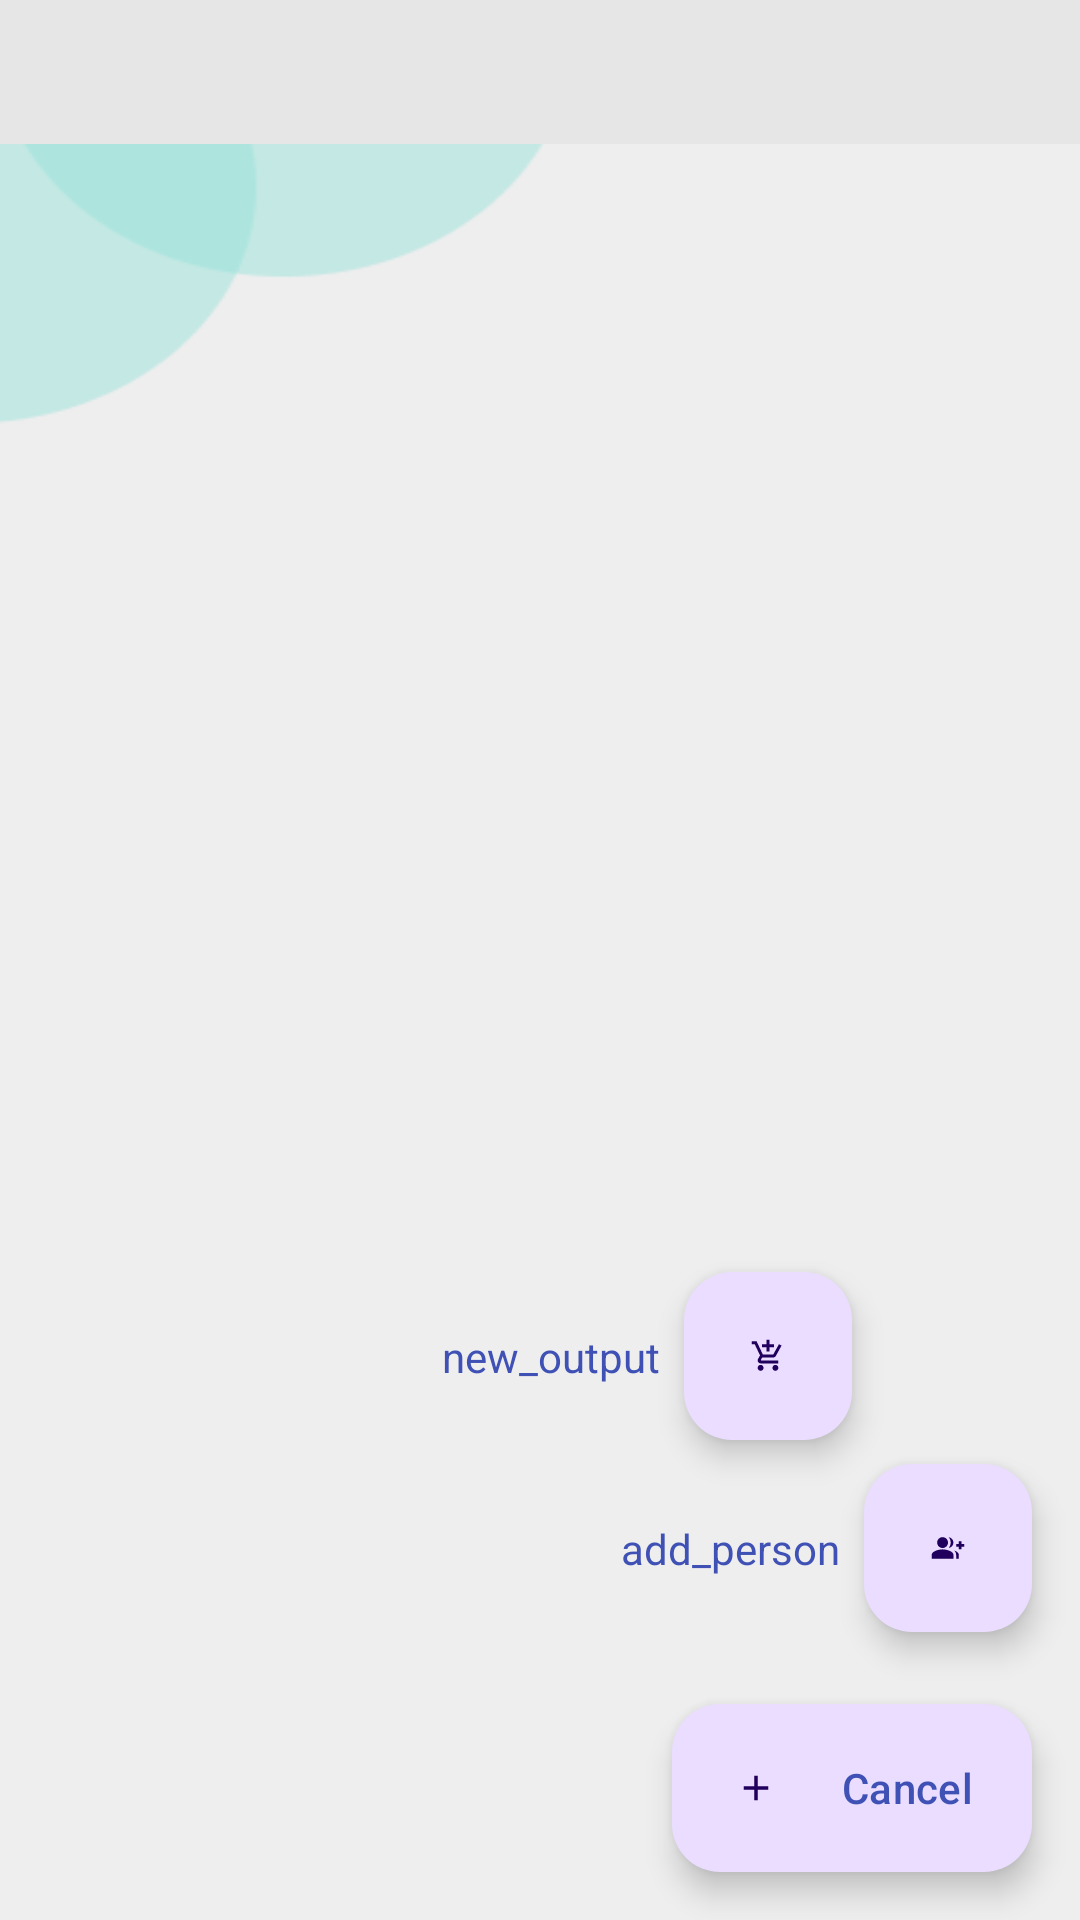

Write the Android layout XML for this screen, with the resource values it uses.
<!-- AndroidManifest.xml: application theme Theme.TogetherGiveApp -->
<!-- res/layout/activity_group_details.xml -->
<?xml version="1.0" encoding="utf-8"?>
<androidx.constraintlayout.widget.ConstraintLayout
    xmlns:android="http://schemas.android.com/apk/res/android"
    xmlns:tools="http://schemas.android.com/tools"
    xmlns:app="http://schemas.android.com/apk/res-auto"
    android:layout_width="match_parent"
    android:layout_height="match_parent"
    android:background="@drawable/main_background"
    tools:context=".ui.view.GroupDetailsActivity">

    <FrameLayout
        android:id="@+id/overview_fragment_container"
        android:layout_width="match_parent"
        android:layout_height="match_parent" >

    </FrameLayout>


    <com.google.android.material.tabs.TabLayout
        android:id="@+id/tabLayout"
        android:layout_width="match_parent"
        android:layout_height="wrap_content"
        app:layout_constraintTop_toTopOf="parent"
        android:background="#E6E6E6"
        app:tabIndicatorColor="#00000E"
        app:tabTextColor="#00BCD4" />

    <androidx.viewpager.widget.ViewPager
        android:id="@+id/viewPager"
        android:layout_width="match_parent"
        android:layout_height="0dp"
        app:layout_constraintTop_toBottomOf="@+id/tabLayout"
        app:layout_constraintBottom_toBottomOf="parent"
        />

    <com.google.android.material.floatingactionbutton.ExtendedFloatingActionButton
        android:id="@+id/add_fab2"
        android:layout_width="wrap_content"
        android:layout_height="wrap_content"
        android:layout_marginEnd="16dp"
        android:layout_marginBottom="16dp"
        android:gravity="center|end"
        android:text="Cancel"
        android:textColor="@color/colorPrimary"
        app:icon="@drawable/action_foreground"
        app:layout_constraintBottom_toBottomOf="parent"
        app:layout_constraintEnd_toEndOf="parent" />



    <com.google.android.material.floatingactionbutton.FloatingActionButton
        android:layout_width="wrap_content"
        android:layout_height="wrap_content"
        android:id="@+id/addPerson"
        app:layout_constraintBottom_toTopOf="@id/add_fab2"
        app:layout_constraintEnd_toEndOf="@id/add_fab2"
        android:layout_marginBottom="24dp"
        android:src="@drawable/groups_icon_foreground"
        app:fabSize="normal"
        android:contentDescription="@string/app_name"
        />
    <TextView
        android:layout_width="wrap_content"
        android:layout_height="wrap_content"
        android:id="@+id/add_person"
        android:text="add_person"
        android:layout_marginEnd="8dp"
        app:layout_constraintBottom_toBottomOf="@id/addPerson"
        app:layout_constraintEnd_toStartOf="@id/addPerson"
        app:layout_constraintTop_toTopOf="@id/addPerson"
        android:textColor="@color/colorPrimary"/>


    <com.google.android.material.floatingactionbutton.FloatingActionButton
        android:id="@+id/new_output"
        android:layout_width="wrap_content"
        android:layout_height="wrap_content"
        android:layout_marginEnd="60dp"
        android:layout_marginBottom="8dp"
        android:contentDescription="@string/app_name"
        android:src="@drawable/new_output_foreground"
        app:fabSize="normal"
        app:layout_constraintBottom_toTopOf="@id/addPerson"
        app:layout_constraintEnd_toEndOf="@id/addPerson" />

    <TextView
        android:id="@+id/new_output2"
        android:layout_width="wrap_content"
        android:layout_height="wrap_content"
        android:text="new_output"
        android:layout_marginEnd="8dp"
        app:layout_constraintBottom_toBottomOf="@id/new_output"
        app:layout_constraintEnd_toStartOf="@id/new_output"
        app:layout_constraintTop_toTopOf="@id/new_output"
        android:textColor="@color/colorPrimary"/>


</androidx.constraintlayout.widget.ConstraintLayout>
<!-- resources referenced by this layout -->
<resources>
  <color name="colorPrimary">#3F51B5</color>
  <!-- drawable action_foreground (drawable) -->
  <vector xmlns:android="http://schemas.android.com/apk/res/android"
      android:width="108dp"
      android:height="108dp"
      android:viewportWidth="24"
      android:viewportHeight="24"
      android:tint="#50C2C9">
    <group android:scaleX="0.58"
        android:scaleY="0.58"
        android:translateX="5.04"
        android:translateY="5.04">
      <path
          android:fillColor="@android:color/white"
          android:pathData="M19,13h-6v6h-2v-6H5v-2h6V5h2v6h6v2z"/>
    </group>
  </vector>
  <!-- drawable groups_icon_foreground (drawable) -->
  <vector xmlns:android="http://schemas.android.com/apk/res/android"
      android:width="108dp"
      android:height="108dp"
      android:viewportWidth="24"
      android:viewportHeight="24"
      android:tint="#50C2C9">
    <group android:scaleX="0.4524"
        android:scaleY="0.4524"
        android:translateX="6.5712"
        android:translateY="6.5712">
      <path
          android:fillColor="@android:color/white"
          android:pathData="M22,9l0,-2l-2,0l0,2l-2,0l0,2l2,0l0,2l2,0l0,-2l2,0l0,-2z"/>
      <path
          android:fillColor="@android:color/white"
          android:pathData="M8,12c2.21,0 4,-1.79 4,-4s-1.79,-4 -4,-4S4,5.79 4,8S5.79,12 8,12z"/>
      <path
          android:fillColor="@android:color/white"
          android:pathData="M8,13c-2.67,0 -8,1.34 -8,4v3h16v-3C16,14.34 10.67,13 8,13z"/>
      <path
          android:fillColor="@android:color/white"
          android:pathData="M12.51,4.05C13.43,5.11 14,6.49 14,8s-0.57,2.89 -1.49,3.95C14.47,11.7 16,10.04 16,8S14.47,4.3 12.51,4.05z"/>
      <path
          android:fillColor="@android:color/white"
          android:pathData="M16.53,13.83C17.42,14.66 18,15.7 18,17v3h2v-3C20,15.55 18.41,14.49 16.53,13.83z"/>
    </group>
  </vector>
  <!-- drawable main_background: png bitmap (drawable, 5309 bytes) -->
  <!-- drawable new_output_foreground (drawable) -->
  <vector xmlns:android="http://schemas.android.com/apk/res/android"
      android:width="108dp"
      android:height="108dp"
      android:viewportWidth="24"
      android:viewportHeight="24"
      android:tint="#50C2C9">
    <group android:scaleX="0.493"
        android:scaleY="0.493"
        android:translateX="6.084"
        android:translateY="6.084">
      <path
          android:fillColor="@android:color/white"
          android:pathData="M11,9h2L13,6h3L16,4h-3L13,1h-2v3L8,4v2h3v3zM7,18c-1.1,0 -1.99,0.9 -1.99,2S5.9,22 7,22s2,-0.9 2,-2 -0.9,-2 -2,-2zM17,18c-1.1,0 -1.99,0.9 -1.99,2s0.89,2 1.99,2 2,-0.9 2,-2 -0.9,-2 -2,-2zM7.17,14.75l0.03,-0.12 0.9,-1.63h7.45c0.75,0 1.41,-0.41 1.75,-1.03l3.86,-7.01L19.42,4h-0.01l-1.1,2 -2.76,5L8.53,11l-0.13,-0.27L6.16,6l-0.95,-2 -0.94,-2L1,2v2h2l3.6,7.59 -1.35,2.45c-0.16,0.28 -0.25,0.61 -0.25,0.96 0,1.1 0.9,2 2,2h12v-2L7.42,15c-0.13,0 -0.25,-0.11 -0.25,-0.25z"/>
    </group>
  </vector>
  <string name="app_name">newUpdate</string>
  <style name="Theme.TogetherGiveApp" parent="Base.Theme.TogetherGiveApp" />
  <style name="Base.Theme.TogetherGiveApp" parent="Theme.Material3.DayNight">
          
          <item name="colorPrimary">@color/togetherGive</item>
      </style>
  <color name="togetherGive">#50C2C9</color>
</resources>
